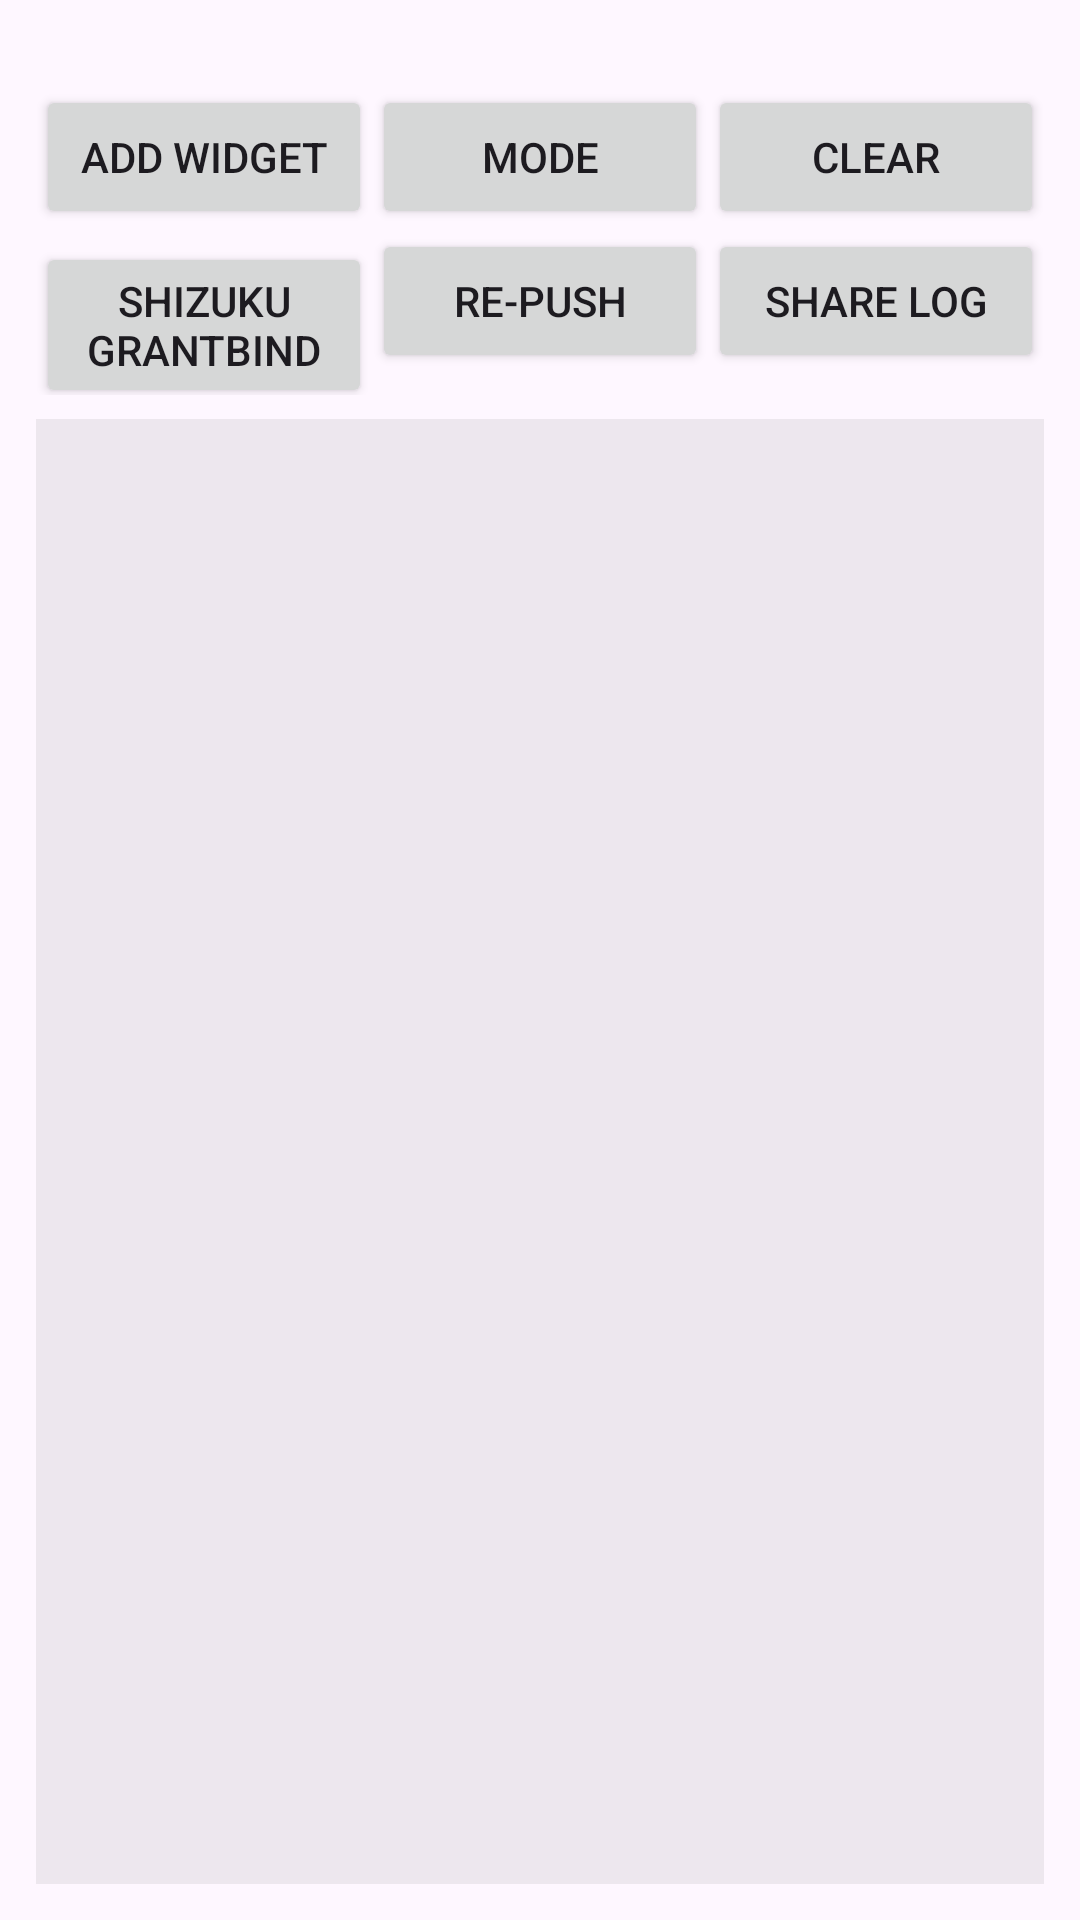

Android layout source for this screen:
<!-- AndroidManifest.xml: application theme Theme.Spike -->
<!-- res/layout/activity_main.xml -->
<?xml version="1.0" encoding="utf-8"?>
<LinearLayout xmlns:android="http://schemas.android.com/apk/res/android"
    android:layout_width="match_parent"
    android:layout_height="match_parent"
    android:orientation="vertical"
    android:padding="12dp">

    <TextView
        android:id="@+id/status"
        android:layout_width="match_parent"
        android:layout_height="wrap_content"
        android:fontFamily="monospace"
        android:textSize="12sp" />

    <LinearLayout
        android:layout_width="match_parent"
        android:layout_height="wrap_content"
        android:orientation="horizontal">
        <Button android:id="@+id/btn_add" android:layout_width="0dp" android:layout_weight="1" android:layout_height="wrap_content" android:text="Add widget" />
        <Button android:id="@+id/btn_mode" android:layout_width="0dp" android:layout_weight="1" android:layout_height="wrap_content" android:text="Mode" />
        <Button android:id="@+id/btn_clear" android:layout_width="0dp" android:layout_weight="1" android:layout_height="wrap_content" android:text="Clear" />
    </LinearLayout>

    <LinearLayout
        android:layout_width="match_parent"
        android:layout_height="wrap_content"
        android:orientation="horizontal">
        <Button android:id="@+id/btn_shizuku" android:layout_width="0dp" android:layout_weight="1" android:layout_height="wrap_content" android:text="Shizuku grantbind" />
        <Button android:id="@+id/btn_push" android:layout_width="0dp" android:layout_weight="1" android:layout_height="wrap_content" android:text="Re-push" />
        <Button android:id="@+id/btn_share" android:layout_width="0dp" android:layout_weight="1" android:layout_height="wrap_content" android:text="Share log" />
    </LinearLayout>

    <ScrollView
        android:id="@+id/log_scroll"
        android:layout_width="match_parent"
        android:layout_height="0dp"
        android:layout_weight="1"
        android:layout_marginTop="8dp"
        android:background="#11000000">
        <TextView
            android:id="@+id/log"
            android:layout_width="match_parent"
            android:layout_height="wrap_content"
            android:fontFamily="monospace"
            android:padding="6dp"
            android:textIsSelectable="true"
            android:textSize="10sp" />
    </ScrollView>
</LinearLayout>
<!-- resources referenced by this layout -->
<resources>
  <style name="Theme.Spike" parent="Theme.Material3.DayNight.NoActionBar" />
</resources>
